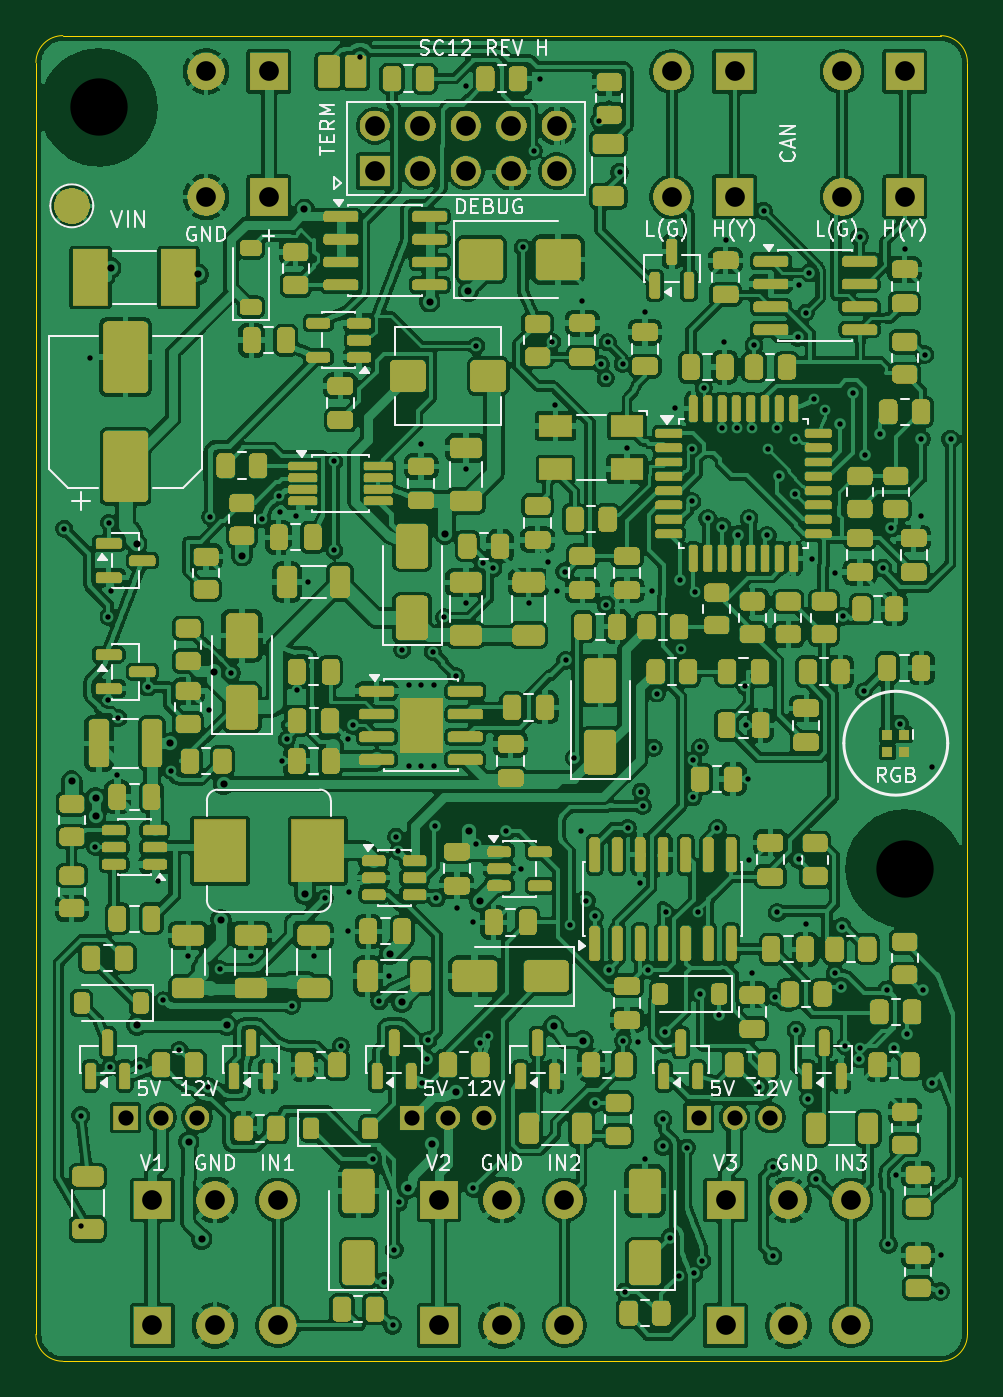
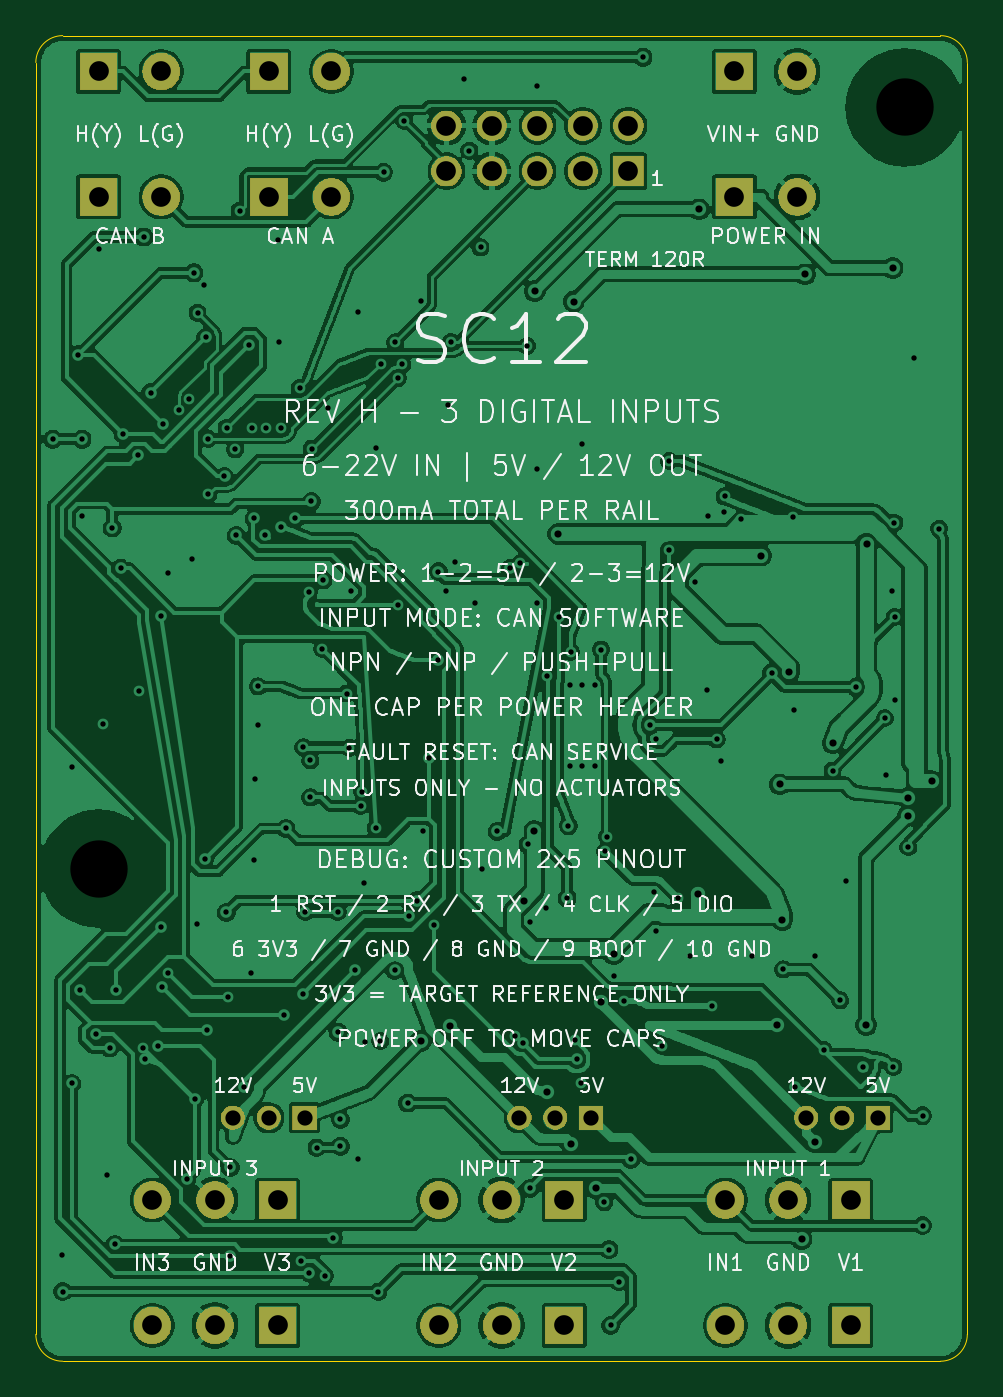
Circuit board: 12 layer files. Board 52.0 x 74.0 mm.
- bottom_copper: FRC_Sensor_CAN-B_Cu.gbl (412642 bytes)
- bottom_mask: FRC_Sensor_CAN-B_Mask.gbs (72627 bytes)
- paste: FRC_Sensor_CAN-B_Paste.gbp (456 bytes)
- bottom_silk: FRC_Sensor_CAN-B_Silkscreen.gbo (213467 bytes)
- outline: FRC_Sensor_CAN-Edge_Cuts.gm1 (904 bytes)
- top_copper: FRC_Sensor_CAN-F_Cu.gtl (784099 bytes)
- top_mask: FRC_Sensor_CAN-F_Mask.gts (487654 bytes)
- paste: FRC_Sensor_CAN-F_Paste.gtp (15834 bytes)
- top_silk: FRC_Sensor_CAN-F_Silkscreen.gto (543036 bytes)
- drill: FRC_Sensor_CAN-NPTH.drl (350 bytes)
- drill: FRC_Sensor_CAN-PTH.drl (4570 bytes)
- drill: drill_report.txt (863 bytes)

=== bottom_copper: FRC_Sensor_CAN-B_Cu.gbl (412642 bytes, source omitted) ===
=== bottom_mask: FRC_Sensor_CAN-B_Mask.gbs (72627 bytes, source omitted) ===
=== paste: FRC_Sensor_CAN-B_Paste.gbp ===
%TF.GenerationSoftware,KiCad,Pcbnew,10.0.6*%
%TF.CreationDate,2026-09-09T15:04:35-07:00*%
%TF.ProjectId,FRC_Sensor_CAN,4652435f-5365-46e7-936f-725f43414e2e,H*%
%TF.SameCoordinates,Original*%
%TF.FileFunction,Paste,Bot*%
%TF.FilePolarity,Positive*%
%FSLAX46Y46*%
G04 Gerber Fmt 4.6, Leading zero omitted, Abs format (unit mm)*
G04 Created by KiCad (PCBNEW 10.0.6) date 2026-09-09 15:04:35*
%MOMM*%
%LPD*%
G01*
G04 APERTURE LIST*
G04 APERTURE END LIST*
M02*

=== bottom_silk: FRC_Sensor_CAN-B_Silkscreen.gbo (213467 bytes, source omitted) ===
=== outline: FRC_Sensor_CAN-Edge_Cuts.gm1 ===
%TF.GenerationSoftware,KiCad,Pcbnew,10.0.6*%
%TF.CreationDate,2026-09-09T15:04:35-07:00*%
%TF.ProjectId,FRC_Sensor_CAN,4652435f-5365-46e7-936f-725f43414e2e,H*%
%TF.SameCoordinates,Original*%
%TF.FileFunction,Profile,NP*%
%FSLAX46Y46*%
G04 Gerber Fmt 4.6, Leading zero omitted, Abs format (unit mm)*
G04 Created by KiCad (PCBNEW 10.0.6) date 2026-09-09 15:04:35*
%MOMM*%
%LPD*%
G01*
G04 APERTURE LIST*
%TA.AperFunction,Profile*%
%ADD10C,0.050000*%
%TD*%
G04 APERTURE END LIST*
D10*
X0Y-1500000D02*
G75*
G02*
X1500000Y0I1499997J3D01*
G01*
X0Y-72500000D02*
X0Y-1500000D01*
X1500000Y0D02*
X50500000Y0D01*
X1500000Y-74000000D02*
G75*
G02*
X0Y-72500000I0J1500000D01*
G01*
X50500000Y0D02*
G75*
G02*
X52000000Y-1500000I0J-1500000D01*
G01*
X50500000Y-74000000D02*
X1500000Y-74000000D01*
X52000000Y-1500000D02*
X52000000Y-72500000D01*
X52000000Y-72500000D02*
G75*
G02*
X50500000Y-74000000I-1500000J0D01*
G01*
M02*

=== top_copper: FRC_Sensor_CAN-F_Cu.gtl (784099 bytes, source omitted) ===
=== top_mask: FRC_Sensor_CAN-F_Mask.gts (487654 bytes, source omitted) ===
=== paste: FRC_Sensor_CAN-F_Paste.gtp (15834 bytes, source omitted) ===
=== top_silk: FRC_Sensor_CAN-F_Silkscreen.gto (543036 bytes, source omitted) ===
=== drill: FRC_Sensor_CAN-NPTH.drl ===
M48
; DRILL file KiCad 10.0.6 date 2026-09-09T14:58:21
; FORMAT={-:-/ absolute / metric / decimal}
; #@! TF.CreationDate,2026-09-09T14:58:21-07:00
; #@! TF.GenerationSoftware,Kicad,Pcbnew,10.0.6
; #@! TF.FileFunction,NonPlated,1,4,NPTH
FMAT,2
METRIC
; #@! TA.AperFunction,NonPlated,NPTH,ComponentDrill
T1C3.200
%
G90
G05
T1
X3.5Y-4.0
X48.5Y-46.5
M30

=== drill: FRC_Sensor_CAN-PTH.drl ===
M48
; DRILL file KiCad 10.0.6 date 2026-09-09T14:58:21
; FORMAT={-:-/ absolute / metric / decimal}
; #@! TF.CreationDate,2026-09-09T14:58:21-07:00
; #@! TF.GenerationSoftware,Kicad,Pcbnew,10.0.6
; #@! TF.FileFunction,Plated,1,4,PTH
FMAT,2
METRIC
; #@! TA.AperFunction,Plated,PTH,ViaDrill
T1C0.300
; #@! TA.AperFunction,Plated,PTH,ViaDrill
T2C0.400
; #@! TA.AperFunction,Plated,PTH,ComponentDrill
T3C0.850
; #@! TA.AperFunction,Plated,PTH,ComponentDrill
T4C1.100
%
G90
G05
T1
X1.575Y-27.525
X2.5Y-60.297
X2.5Y-66.433
X3.0Y-18.0
X3.3Y-45.3
X4.05Y-32.45
X4.05Y-37.075
X4.075Y-27.2
X4.125Y-57.575
X4.2Y-30.975
X4.55Y-41.3
X4.6Y-38.1
X5.823Y-57.549
X6.241Y-36.364
X6.8Y-47.2
X7.1Y-53.85
X7.525Y-41.025
X8.0Y-56.625
X8.5Y-51.4
X9.606Y-58.677
X9.65Y-37.65
X9.725Y-26.85
X10.275Y-52.125
X10.912Y-35.579
X12.0Y-51.4
X12.625Y-27.0
X13.55Y-25.725
X13.6Y-26.6
X13.725Y-40.5
X14.0Y-39.275
X14.275Y-54.15
X14.5Y-26.8
X14.55Y-36.55
X15.2Y-30.5
X15.5Y-51.4
X16.125Y-48.15
X16.65Y-23.75
X16.65Y-28.725
X17.025Y-56.4
X17.4Y-39.275
X17.4Y-50.0
X17.5Y-47.8
X17.692Y-38.491
X18.103Y-1.205
X18.788Y-62.716
X19.175Y-53.9
X19.45Y-69.557
X19.7Y-52.5
X19.915Y-71.997
X20.0Y-67.767
X20.1Y-44.725
X20.225Y-45.525
X20.275Y-65.125
X20.45Y-34.275
X20.8Y-36.25
X20.8Y-40.75
X21.5Y-22.8
X21.5Y-36.25
X21.5Y-40.75
X21.575Y-58.45
X21.808Y-57.126
X21.9Y-56.075
X22.15Y-34.4
X22.2Y-36.25
X22.2Y-40.75
X22.276Y-44.107
X22.343Y-48.144
X22.8Y-32.475
X23.45Y-35.75
X23.5Y-48.7
X24.0Y-2.8
X24.0Y-24.2
X24.0Y-31.7
X24.4Y-49.5
X24.418Y-64.356
X24.55Y-45.15
X24.575Y-17.325
X24.812Y-56.213
X24.95Y-29.45
X25.25Y-55.825
X25.508Y-29.73
X26.248Y-44.428
X27.1Y-46.5
X27.175Y-11.825
X27.5Y-31.7
X27.8Y-6.425
X28.112Y-2.4
X28.6Y-29.4
X28.825Y-17.1
X29.0Y-20.6
X29.1Y-31.0
X29.527Y-29.923
X29.569Y-34.87
X29.8Y-49.625
X30.063Y-40.321
X30.4Y-44.4
X30.5Y-14.8
X30.726Y-48.287
X31.19Y-49.163
X31.234Y-59.587
X31.425Y-4.75
X31.55Y-18.35
X31.8Y-19.125
X31.8Y-31.775
X31.925Y-17.125
X31.977Y-52.184
X32.586Y-7.623
X32.75Y-18.325
X32.775Y-56.125
X32.876Y-70.116
X33.0Y-23.0
X33.027Y-44.225
X33.6Y-56.2
X33.7Y-47.3
X33.775Y-42.2
X33.875Y-43.0
X34.0Y-15.4
X34.0Y-62.716
X34.191Y-52.149
X34.4Y-31.0
X34.5Y-39.75
X34.65Y-36.725
X35.0Y-60.5
X35.0Y-62.0
X35.119Y-55.63
X35.15Y-48.925
X35.399Y-67.101
X35.7Y-20.8
X35.875Y-69.225
X35.973Y-30.392
X36.0Y-34.225
X36.325Y-62.075
X36.6Y-23.05
X36.612Y-26.004
X36.675Y-40.45
X36.675Y-42.525
X36.723Y-69.077
X36.775Y-31.075
X36.95Y-48.925
X37.075Y-39.725
X37.085Y-53.475
X37.2Y-68.4
X37.275Y-19.675
X37.509Y-26.95
X38.035Y-44.254
X38.15Y-54.666
X38.3Y-21.9
X38.3Y-27.402
X38.4Y-17.1
X38.5Y-11.4
X39.125Y-21.9
X39.199Y-27.854
X39.6Y-36.325
X39.625Y-38.5
X39.75Y-41.5
X39.8Y-46.0
X39.809Y-26.953
X39.95Y-21.9
X40.0Y-52.3
X40.087Y-17.267
X40.376Y-58.679
X40.625Y-9.775
X40.818Y-27.897
X40.875Y-23.1
X41.137Y-68.128
X41.153Y-63.173
X41.25Y-53.65
X41.35Y-21.9
X41.377Y-48.949
X41.468Y-24.606
X42.375Y-22.5
X42.375Y-25.6
X42.438Y-55.524
X42.524Y-16.841
X42.574Y-45.984
X42.6Y-13.9
X42.975Y-15.475
X43.0Y-49.6
X43.117Y-59.35
X43.174Y-13.239
X43.3Y-29.2
X43.425Y-20.275
X43.573Y-63.815
X44.025Y-20.875
X44.6Y-30.0
X44.6Y-52.325
X44.912Y-21.679
X44.96Y-53.109
X45.01Y-49.738
X45.035Y-32.414
X45.192Y-56.388
X45.592Y-19.937
X45.931Y-57.111
X45.975Y-11.239
X46.025Y-56.525
X46.225Y-36.6
X46.293Y-23.437
X47.128Y-22.242
X47.273Y-29.723
X47.497Y-53.272
X47.582Y-67.476
X47.735Y-27.481
X47.877Y-56.515
X48.0Y-63.587
X48.225Y-38.4
X48.5Y-11.9
X48.639Y-55.751
X49.4Y-26.8
X49.419Y-22.523
X49.518Y-53.281
X49.621Y-17.812
X49.995Y-58.489
X50.0Y-40.8
X50.5Y-70.116
X50.55Y-68.087
X51.055Y-22.523
T2
X2.0Y-41.619
X3.325Y-42.55
X3.325Y-43.575
X4.167Y-12.971
X5.625Y-28.375
X5.65Y-55.225
X7.5Y-39.5
X8.525Y-61.75
X9.062Y-13.324
X9.25Y-67.175
X9.963Y-35.552
X10.319Y-49.365
X10.475Y-41.8
X10.65Y-55.225
X11.5Y-29.03
X14.984Y-9.698
X15.013Y-47.921
X19.737Y-51.291
X20.429Y-53.966
X20.75Y-64.35
X21.975Y-14.843
X22.125Y-61.85
X22.84Y-27.807
X23.459Y-58.95
X24.141Y-14.26
X24.167Y-44.399
X24.766Y-48.306
X28.9Y-55.3
X30.525Y-56.125
T3
X5.0Y-60.4
X7.0Y-60.4
X9.0Y-60.4
X21.0Y-60.4
X23.0Y-60.4
X25.0Y-60.4
X37.0Y-60.4
X39.0Y-60.4
X41.0Y-60.4
T4
X6.5Y-65.0
X6.5Y-72.0
X9.5Y-2.0
X9.5Y-9.0
X10.0Y-65.0
X10.0Y-72.0
X13.0Y-2.0
X13.0Y-9.0
X13.5Y-65.0
X13.5Y-72.0
X18.92Y-5.03
X18.92Y-7.57
X21.46Y-5.03
X21.46Y-7.57
X22.5Y-65.0
X22.5Y-72.0
X24.0Y-5.03
X24.0Y-7.57
X26.0Y-65.0
X26.0Y-72.0
X26.54Y-5.03
X26.54Y-7.57
X29.08Y-5.03
X29.08Y-7.57
X29.5Y-65.0
X29.5Y-72.0
X35.5Y-2.0
X35.5Y-9.0
X38.5Y-65.0
X38.5Y-72.0
X39.0Y-2.0
X39.0Y-9.0
X42.0Y-65.0
X42.0Y-72.0
X45.0Y-2.0
X45.0Y-9.0
X45.5Y-65.0
X45.5Y-72.0
X48.5Y-2.0
X48.5Y-9.0
M30

=== drill: drill_report.txt (863 bytes, source withheld) ===
